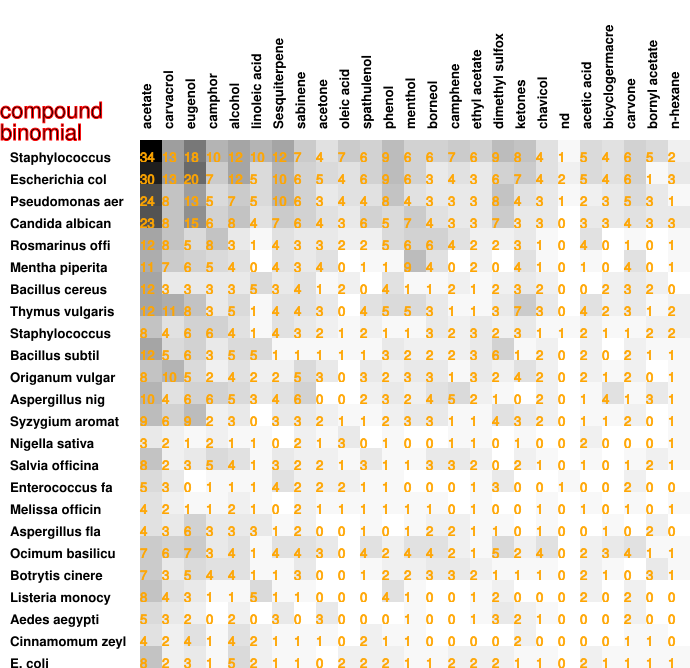

The data file committed next to this chart (first rows):
34, 13, 18, 10, 12, 10, 12, 7, 4, 7, 6, 9, 6, 6, 7, 6, 9, 8, 4, 1, 5, 4, 6, 5
30, 13, 20, 7, 12, 5, 10, 6, 5, 4, 6, 9, 6, 3, 4, 3, 6, 7, 4, 2, 5, 4, 6, 1
24, 8, 13, 5, 7, 5, 10, 6, 3, 4, 4, 8, 4, 3, 3, 3, 8, 4, 3, 1, 2, 3, 5, 3
23, 8, 15, 6, 8, 4, 7, 6, 4, 3, 6, 5, 7, 4, 3, 3, 7, 3, 3, 0, 3, 3, 4, 3
12, 8, 5, 8, 3, 1, 4, 3, 3, 2, 2, 5, 6, 6, 4, 2, 2, 3, 1, 0, 4, 0, 1, 0
11, 7, 6, 5, 4, 0, 4, 3, 4, 0, 1, 1, 9, 4, 0, 2, 0, 4, 1, 0, 1, 0, 4, 0
12, 3, 3, 3, 3, 5, 3, 4, 1, 2, 0, 4, 1, 1, 2, 1, 2, 3, 2, 0, 0, 2, 3, 2
12, 11, 8, 3, 5, 1, 4, 4, 3, 0, 4, 5, 5, 3, 1, 1, 3, 7, 3, 0, 4, 2, 3, 1
8, 4, 6, 6, 4, 1, 4, 3, 2, 1, 2, 1, 1, 3, 2, 3, 2, 3, 1, 1, 2, 1, 1, 2
12, 5, 6, 3, 5, 5, 1, 1, 1, 1, 1, 3, 2, 2, 2, 3, 6, 1, 2, 0, 2, 0, 2, 1
8, 10, 5, 2, 4, 2, 2, 5, 3, 0, 3, 2, 3, 3, 1, 3, 2, 4, 2, 0, 2, 1, 2, 0
10, 4, 6, 6, 5, 3, 4, 6, 0, 0, 2, 3, 2, 4, 5, 2, 1, 0, 2, 0, 1, 4, 1, 3
9, 6, 9, 2, 3, 0, 3, 3, 2, 1, 1, 2, 3, 3, 1, 1, 4, 3, 2, 0, 1, 1, 2, 0
3, 2, 1, 2, 1, 1, 0, 2, 1, 3, 0, 1, 0, 0, 1, 1, 0, 1, 0, 0, 2, 0, 0, 0
8, 2, 3, 5, 4, 1, 3, 2, 2, 1, 3, 1, 1, 3, 3, 2, 0, 2, 1, 0, 1, 0, 1, 2
5, 3, 0, 1, 1, 1, 4, 2, 2, 2, 1, 1, 0, 0, 0, 1, 3, 0, 0, 1, 0, 0, 2, 0
4, 2, 1, 1, 2, 1, 0, 2, 1, 1, 1, 1, 1, 1, 0, 1, 0, 0, 1, 0, 1, 0, 1, 0
4, 3, 6, 3, 3, 3, 1, 2, 0, 0, 1, 0, 1, 2, 2, 1, 1, 0, 1, 0, 0, 1, 0, 2
7, 6, 7, 3, 4, 1, 4, 4, 3, 0, 4, 2, 4, 4, 2, 1, 5, 2, 4, 0, 2, 3, 4, 1
7, 3, 5, 4, 4, 1, 1, 3, 0, 0, 1, 2, 2, 3, 3, 2, 1, 1, 1, 0, 2, 1, 0, 3
8, 4, 3, 1, 1, 5, 1, 1, 0, 0, 0, 4, 1, 0, 0, 1, 2, 0, 0, 0, 2, 0, 2, 0
5, 3, 2, 0, 2, 0, 3, 0, 3, 0, 0, 0, 1, 0, 0, 1, 3, 2, 1, 0, 0, 0, 2, 0
4, 2, 4, 1, 4, 2, 1, 1, 1, 0, 2, 1, 1, 0, 0, 0, 0, 2, 0, 0, 0, 0, 1, 1
8, 2, 3, 1, 5, 2, 1, 1, 0, 2, 2, 2, 1, 1, 2, 2, 2, 1, 1, 0, 2, 1, 1, 1
6, 2, 3, 0, 1, 0, 2, 0, 3, 0, 0, 0, 1, 0, 0, 1, 3, 2, 1, 1, 0, 0, 2, 0
